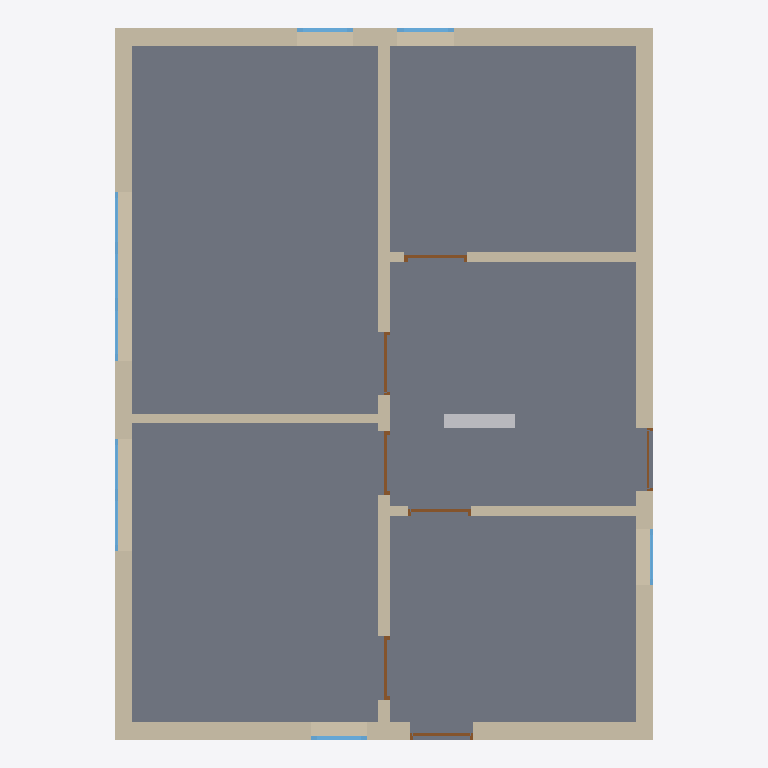
Plan cut of the same IFC building model at storey 'GroundFloor' (level 0.00 m, cut at 1.40 m), seen from above with north up, elements coloured by IFC class: 9 windows (light blue), 8 walls (beige), 7 doors (brown), 1 slab (grey), 1 other element (light grey). Cut surfaces are drawn darker.
Extent 8.6 m × 11.4 m × 10.6 m (x, y, z). Storeys (3): GroundFloor at 0.00 m; 1stFloor at 2.88 m; attic at 5.68 m. Elements (51): 20 IfcWall, 13 IfcWindow, 11 IfcDoor, 6 IfcSlab, 1 IfcSpaceHeater.

HEADER;
FILE_DESCRIPTION(('ViewDefinition[DesignTransferView]'),'2;1');
FILE_NAME('ExampleHOM_with_radiator.ifc','2024-06-24T12:15:26+02:00',(''),(''),'IfcOpenShell v0.7.0-f7c03db75','BlenderBIM [number]-993ce46','');
FILE_SCHEMA(('IFC4'));
ENDSEC;
DATA;
#1=IFCPROJECT('2BUH8sMVn6_gud_WtA7RGr',$,'My Project',$,$,$,$,(#14,#26),#9);
#30=IFCSITE('1DgXiG8Sr2HOOlZ9B7GBYG',$,'My Site',$,$,#53,$,$,$,$,$,$,$,$);
#36=IFCBUILDING('1NoMGWVrr8OwjmcNpVBrJ9',$,'My Building',$,$,#59,$,$,$,$,$,$);
#42=IFCBUILDINGSTOREY('0EenvLpQbETP7Z9zZPypLt',$,'GroundFloor',$,$,#65,$,$,$,$);
#1993=IFCBUILDINGSTOREY('2PEw5fyaXDXuNja6VTKt3L',$,'1stFloor',$,$,#2008,$,$,$,$);
#2823=IFCBUILDINGSTOREY('1Wg0lMnJH8JAEdeT98Fnkm',$,'attic',$,$,#2970,$,$,$,$);
#1253=IFCSLAB('0wF9WZQAjBUw89jQBTkb9a',$,'GroundFloor_Floor',$,$,#1262,#1269,$,.BASESLAB.);
#1427=IFCWALL('0BJf9sLpTDYA2cFtwYu1lG',$,'GroundFloor_OW_left',$,$,#1438,#1433,$,$);
#1389=IFCWALL('2768Soa9z9iQrvPRPVIDZe',$,'GroundFloor_OW_right',$,$,#1400,#1395,$,$);
#1315=IFCWALL('1TeaOWH3D1sOuI8vAY1a2A',$,'GroundFloor_OW_back',$,$,#1388,#1321,$,$);
#1276=IFCWALL('3jQs3bvKf7_QbH7aKPxEW3',$,'GroundFloor_OW_front',$,$,#1288,#1283,$,$);
#1530=IFCWALL('1pidSNpUH2WxJ2KdzF9g8A',$,'GroundFloor_IW2',$,$,#1573,#1537,$,$);
#1574=IFCWALL('2Kfp6xHLX0_85Lp29zOGqO',$,'GroundFloor_IW1',$,$,#1671,#1581,$,$);
#1672=IFCWALL('2jIb02BJf7mhh9NjcVrIMy',$,'GroundFloor_IW3',$,$,#1768,#1678,$,$);
#1769=IFCWALL('3gqxsjZJv1pP9JDscybiVb',$,'GroundFloor_IW4',$,$,#1811,#1775,$,$);
#17621=IFCSPACEHEATER('0aQYS_ILzBdxQD$_2vBQP_',$,'Test',$,$,#17662,#17639,$,.CONVECTOR.);
#5683=IFCWINDOW('2aElwHOiXEoRItpUWIhQJA',$,'GroundFloor_Window8',$,$,#5822,#5714,$,$,$,$,$,$);
#5148=IFCWINDOW('0E3PKyzBP3jRy9V_TajCiO',$,'GroundFloor_Window1',$,$,#5807,#5180,$,$,$,$,$,$);
#5608=IFCWINDOW('0HOb_USqLCuAszWWP3oOh7',$,'GroundFloor_Window7',$,$,#5682,#5639,$,$,$,$,$,$);
#4808=IFCDOOR('3RXApn8BzA28s$aAMW9Zdh',$,'GroundFloor_Door3','GroundFloor_ID_Corridor3_Hobby2',$,#4831,#4839,$,$,$,$,$,$);
#4868=IFCDOOR('13MkSxZZzF_OYTHVqR9GzJ',$,'GroundFloor_Door4','GroundFloor_ID_Corridor3_Kitchen5',$,#4942,#4899,$,$,$,$,$,$);
#5078=IFCDOOR('1iuk9PEYn4_xCWk2Haaqa4',$,'GroundFloor_Door7','GroundFloor_ID_Kitchen5_WC4',$,#5147,#5109,$,$,$,$,$,$);
#4748=IFCDOOR('2pcwSoMdr3T9TsnamrgWqy',$,'GroundFloor_Door2','GroundFloor_ID_WC4_Corridor3',$,#4771,#4779,$,$,$,$,.NOTDEFINED.,$);
#4657=IFCDOOR('1Utqtejnn7KO7RI8p47yDN',$,'GroundFloor_Door1','GroundFloor_OD_Sou',$,#4747,#4689,$,$,$,.DOOR.,.SINGLE_SWING_LEFT.,$);
#5003=IFCDOOR('1hQwQfRx55ZPhjuv3yFuMw',$,'GroundFloor_Door6','GroundFloor_ID_Living1_Corridor3',$,#5077,#5034,$,$,$,$,$,$);
#5503=IFCWINDOW('1lJ4VvmoH0YBGyp26DAE39',$,'GroundFloor_Window6',$,$,#5607,#5534,$,$,$,$,$,$);
#5224=IFCWINDOW('2W2HeIq9n5TuPsicCl2jwC',$,'GroundFloor_Window2',$,$,#5812,#5255,$,$,$,$,$,$);
#5323=IFCWINDOW('0uG73g$oz998R9_dC1up98',$,'GroundFloor_Window3',$,$,#5817,#5354,$,$,$,$,$,$);
#5383=IFCWINDOW('0g9wh2d8fFmAJU0i$8HQSv',$,'GroundFloor_Window4',$,$,#5577,#5414,$,$,$,$,$,$);
#5443=IFCWINDOW('235wObMXH3IRRauF1Us_Hn',$,'GroundFloor_Window5',$,$,#5592,#5474,$,$,$,$,$,$);
#5743=IFCWINDOW('2yKdFp8GT3MuN3WhaCVstk',$,'GroundFloor_Window9',$,$,#5827,#5774,$,$,$,$,$,$);
#4943=IFCDOOR('2gEe9MX_v1FOijY1nLhBJO',$,'GroundFloor_Door5','GroundFloor_OD_Eas',$,#5142,#4974,$,$,$,$,$,$);
ENDSEC;